Image classification data set "food11_processed_full" (Chawkat1/mlops-lab-1 on GitHub). Class labels (11): bread, dairy product, dessert, egg, fried food, meat, noodles-pasta, rice, seafood, soup, vegetable-fruit.

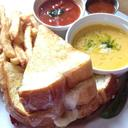
Label: bread

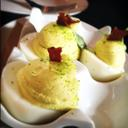
Label: egg

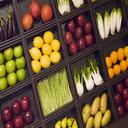
Label: vegetable-fruit

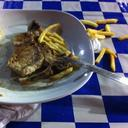
Label: meat

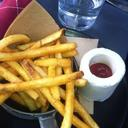
Label: fried food

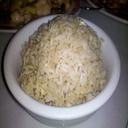
Label: rice
